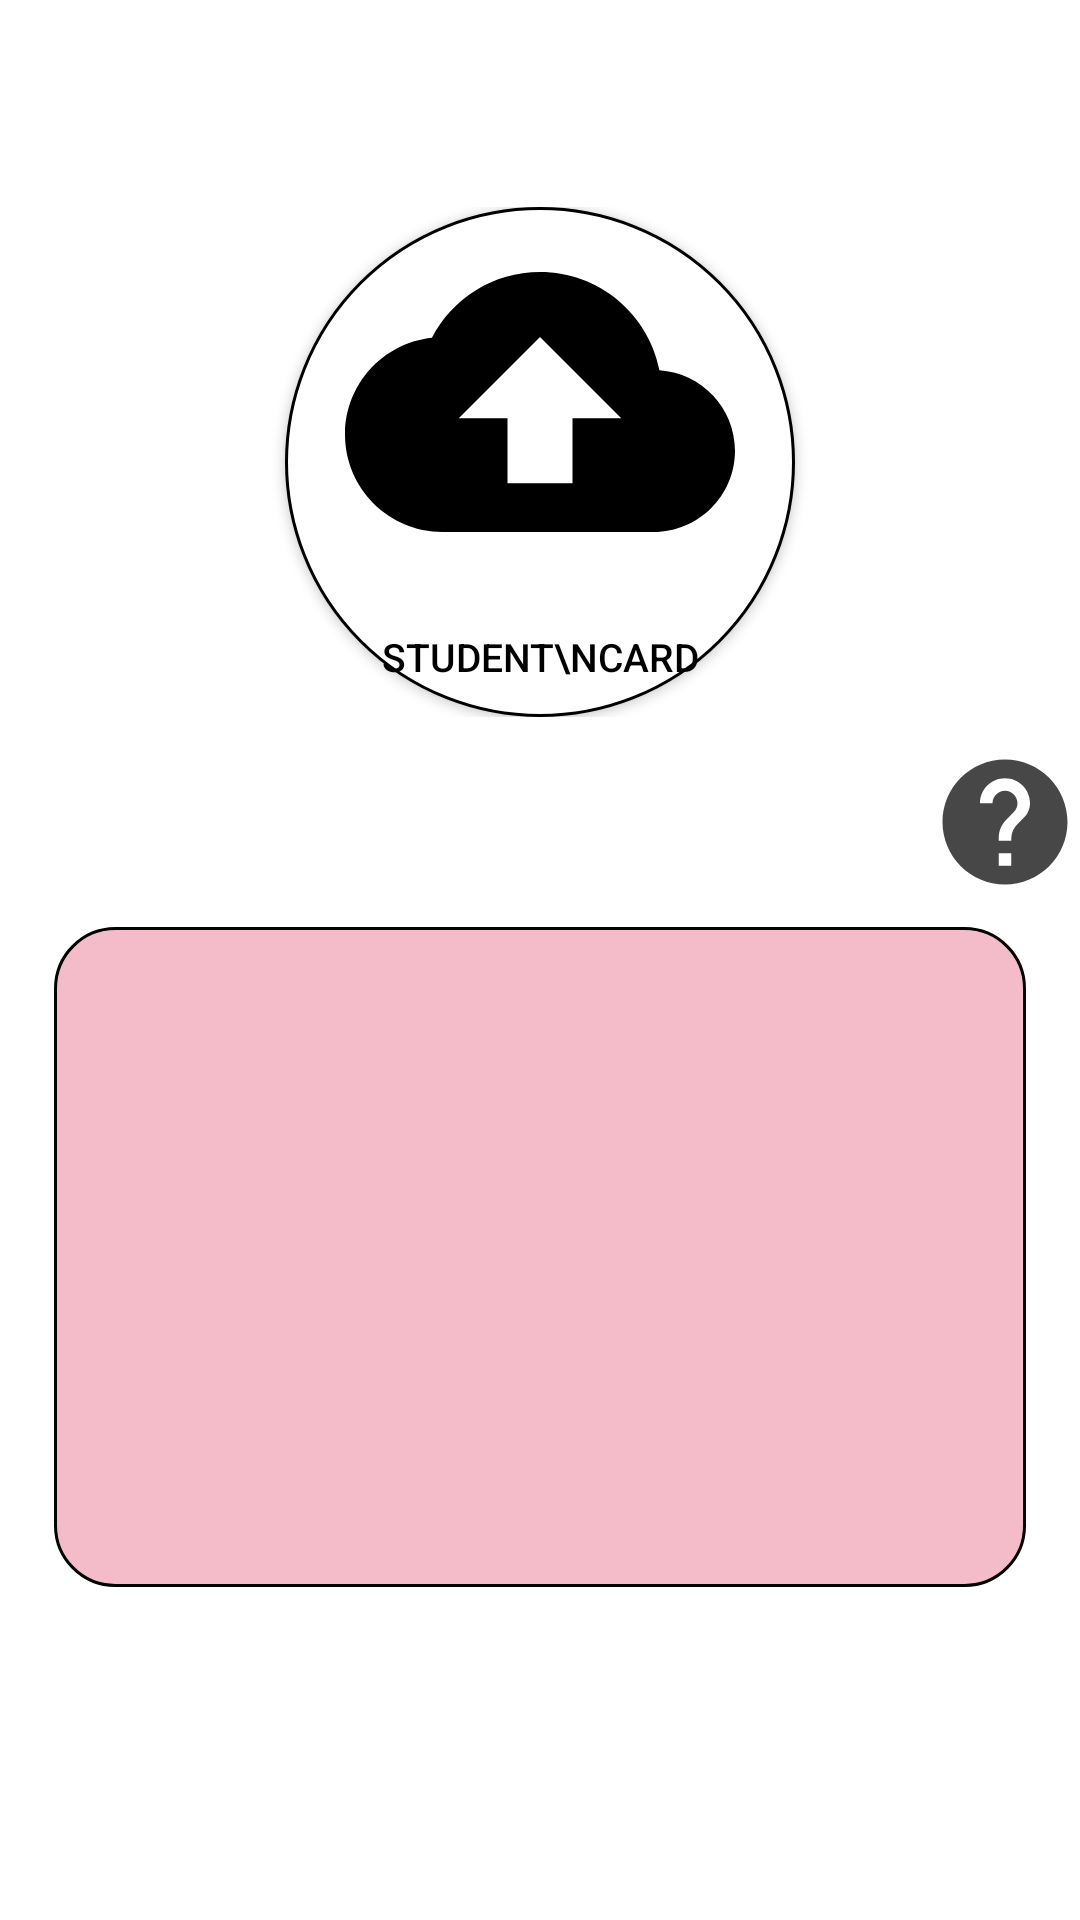

Layout XML and referenced resources for this Android screen:
<!-- AndroidManifest.xml: application theme Theme.Matching_registration -->
<!-- res/layout/upload.xml -->
<?xml version="1.0" encoding="utf-8"?>
<ScrollView xmlns:android="http://schemas.android.com/apk/res/android"
    android:layout_width="match_parent"
    android:layout_height="match_parent">
<androidx.appcompat.widget.LinearLayoutCompat xmlns:android="http://schemas.android.com/apk/res/android"
    xmlns:app="http://schemas.android.com/apk/res-auto"
    xmlns:tools="http://schemas.android.com/tools"
    android:layout_width="match_parent"
    android:layout_height="match_parent"
    android:orientation="vertical"
    android:id="@+id/upload"
    tools:context=".upload_page">


    <TextView
        android:layout_width="match_parent"
        android:layout_height="0dp"
        android:layout_weight="1">
    </TextView>

    <LinearLayout
        android:layout_width="match_parent"
        android:layout_height="50dp">

    </LinearLayout>
    <LinearLayout
        android:layout_width="match_parent"
        android:layout_height="wrap_content"

        android:gravity="center_horizontal">

        <androidx.appcompat.widget.AppCompatButton
            android:id="@+id/btnUpload"
            android:layout_width="170dp"
            android:layout_height="170dp"
            android:layout_gravity="center_horizontal"
            android:gravity="center"
            android:background="@drawable/upload_button"
            android:drawableTop="@drawable/upload_icon"
            android:drawableTint="@color/black"
            android:text="Student\nCard"
            android:textColor="#000"
            android:textSize="13sp" />
    </LinearLayout>
    <TextView
        android:layout_width="match_parent"
        android:layout_height="10dp">
    </TextView>
    <LinearLayout
        android:layout_width="match_parent"
        android:layout_height="50dp"
        android:gravity="right">
        <androidx.appcompat.widget.AppCompatButton
            android:id="@+id/btnHelp"
            android:layout_width="50dp"
            android:layout_height="50dp"
            android:background="@drawable/help_button"
            />
    </LinearLayout>
    <TextView
        android:layout_width="match_parent"
        android:layout_height="10dp">
    </TextView>
    <LinearLayout
        android:layout_width="match_parent"
        android:layout_height="220dp"
        android:gravity="center_horizontal"
        android:orientation="horizontal">
        <TextView
            android:layout_width="0dp"
            android:layout_height="match_parent"
            android:layout_weight="0.05">
        </TextView>
        <TextView
            android:id="@+id/student_card_info"
            android:layout_width="0dp"
            android:layout_height="match_parent"
            android:layout_weight="0.9"
            android:background="@drawable/student_card_view"
            android:textColor="@color/black"
            android:textSize="15sp"
            android:padding="20dp"
            android:lineSpacingExtra="15dp"
            />
        <TextView
            android:layout_width="0dp"
            android:layout_height="match_parent"
            android:layout_weight="0.05"/>
    </LinearLayout>

    <View
        android:layout_width="match_parent"
        android:layout_height="70dp"/>

</androidx.appcompat.widget.LinearLayoutCompat>
</ScrollView>
<!-- resources referenced by this layout -->
<resources>
  <color name="black">#FF000000</color>
  <!-- drawable help_button (drawable) -->
  <vector android:height="24dp" android:tint="#474747"
      android:viewportHeight="24" android:viewportWidth="24"
      android:width="24dp" xmlns:android="http://schemas.android.com/apk/res/android">
      <path android:fillColor="@android:color/white" android:pathData="M12,2C6.48,2 2,6.48 2,12s4.48,10 10,10 10,-4.48 10,-10S17.52,2 12,2zM13,19h-2v-2h2v2zM15.07,11.25l-0.9,0.92C13.45,12.9 13,13.5 13,15h-2v-0.5c0,-1.1 0.45,-2.1 1.17,-2.83l1.24,-1.26c0.37,-0.36 0.59,-0.86 0.59,-1.41 0,-1.1 -0.9,-2 -2,-2s-2,0.9 -2,2L8,9c0,-2.21 1.79,-4 4,-4s4,1.79 4,4c0,0.88 -0.36,1.68 -0.93,2.25z"/>
  </vector>
  <!-- drawable student_card_view (drawable) -->
  <?xml version="1.0" encoding="utf-8"?>
  <shape xmlns:android="http://schemas.android.com/apk/res/android">
      <solid android:color="#F3BCC8" />
      <corners android:radius="20dp" />
      <stroke
          android:width="1dp"
          android:color="#000000" />
  
  </shape>
  <!-- drawable upload_button (drawable) -->
  <?xml version="1.0" encoding="utf-8"?>
  <selector xmlns:android = "http://schemas.android.com/apk/res/android"
      >
      <item android:state_pressed = "false">
          <shape android:shape = "oval">
              <solid android:color = "#FFFFFF" />
              <stroke
                  android:width="1dp"
                  android:color="#000000" />
          </shape>
      </item>
      <item android:state_pressed="true">
          <shape android:shape="oval">
              <solid android:color="#FFFFFF"/>
              <stroke
                  android:width="1dp"
                  android:color="#000000" />
          </shape>
      </item>
  
  </selector>
  <!-- drawable upload_icon (drawable) -->
  <vector xmlns:android="http://schemas.android.com/apk/res/android"
      android:width="130dp"
      android:height="130dp"
      android:viewportWidth="24"
      android:viewportHeight="24"
      android:tint="?attr/colorControlNormal">
    <path
        android:fillColor="@android:color/black"
        android:pathData="M19.35,10.04C18.67,6.59 15.64,4 12,4 9.11,4 6.6,5.64 5.35,8.04 2.34,8.36 0,10.91 0,14c0,3.31 2.69,6 6,6h13c2.76,0 5,-2.24 5,-5 0,-2.64 -2.05,-4.78 -4.65,-4.96zM14,13v4h-4v-4H7l5,-5 5,5h-3z"/>
  </vector>
  <style name="Theme.Matching_registration" parent="Theme.MaterialComponents.DayNight.DarkActionBar">
          
          <item name="colorPrimary">@color/theme_orange</item>
          <item name="colorPrimaryVariant">@color/theme_orange</item>
          <item name="colorOnPrimary">@color/white</item>
          
          <item name="colorSecondary">@color/teal_200</item>
          <item name="colorSecondaryVariant">@color/teal_700</item>
          <item name="colorOnSecondary">@color/black</item>
          
          <item name="android:statusBarColor" tools:targetApi="l">?attr/colorPrimaryVariant</item>
          
      </style>
  <color name="theme_orange">#FFC48D</color>
  <color name="white">#FFFFFFFF</color>
  <color name="teal_200">#FF03DAC5</color>
  <color name="teal_700">#FF018786</color>
</resources>
